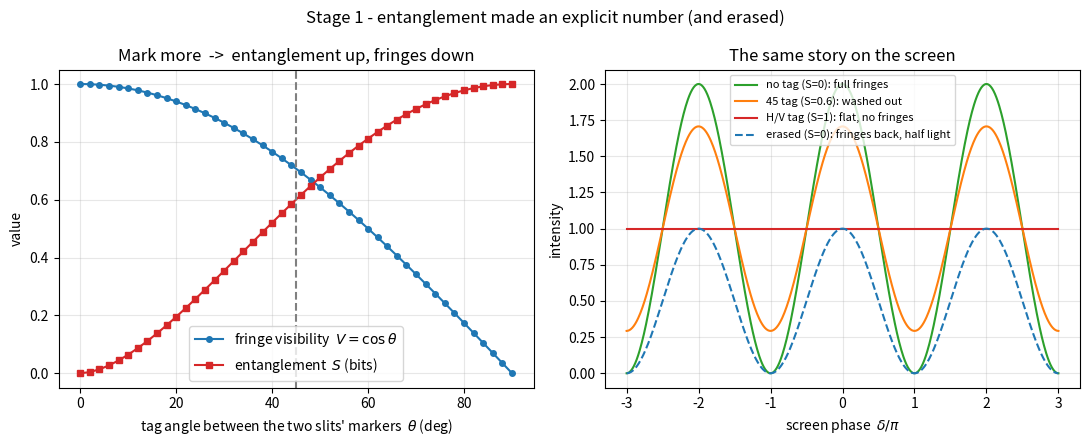

Reproduce this figure in Python.
"""
Stage 1: TWO properties, and the birth of entanglement.

We tensor two Stage-0 latents into one joint state:
    path  (which slit: |1>, |2>)   (x)   polarization (the marker)
represented as a 2x2 complex matrix C[path, pol], meaning
    |Psi> = sum_{p,q} C[p,q] |path=p> |pol=q>.

Operations:
  - marker(theta): a CONTROLLED rotation -- rotate path-2's polarization by theta
    relative to path-1.  This is the entangling gate.
  - erase(phi):     a polarizer at angle phi on the polarization -- projects both
    paths onto a common polarization, DIS-entangling them (the quantum eraser).

Read-outs:
  - entanglement entropy S  = von Neumann entropy of the reduced path state (bits).
    S=0 means separable (product); S=1 bit means maximally entangled.
  - fringe visibility V     = contrast of the screen pattern after tracing out pol.

The punchline: S and V are two views of ONE quantity (the overlap of the two path
markers). Marking raises S and lowers V; erasing drops S back to 0 and restores V.
Exact, no neural net -- a 4-dim state is tiny.  (NN earns its keep at Stage 3: scale.)
"""
import numpy as np
import matplotlib
matplotlib.use("Agg")
import matplotlib.pyplot as plt


def rot(t):
    c, s = np.cos(t), np.sin(t)
    return np.array([[c, -s], [s, c]], complex)


def initial_state():
    # equal path superposition, polarization = H  ->  a PRODUCT state
    C = np.zeros((2, 2), complex)
    C[0] = np.array([1, 0]) / np.sqrt(2)   # path 1, pol H
    C[1] = np.array([1, 0]) / np.sqrt(2)   # path 2, pol H
    return C


def marker(C, theta):
    out = C.copy()
    out[1] = rot(theta) @ C[1]             # stamp path 2 with polarization angle theta
    return out


def erase(C, phi):
    p = np.array([np.cos(phi), np.sin(phi)], complex)   # polarizer axis
    c = C @ p.conj()                                    # surviving path amplitudes
    out = np.outer(c, p)                                # all paths now share pol |phi>
    return out, float(np.vdot(c, c).real)               # (post-state, pass probability)


def entanglement_entropy(C):
    rho = C @ C.conj().T                                # reduced path density matrix
    rho = rho / np.trace(rho).real
    ev = np.linalg.eigvalsh(rho).real
    ev = ev[ev > 1e-12]
    return float(-np.sum(ev * np.log2(ev)))


def fringe(C, deltas):
    a1, a2 = np.exp(1j * deltas / 2), np.exp(-1j * deltas / 2)
    I = np.zeros_like(deltas)
    for q in (0, 1):                                    # sum over (traced-out) polarization
        amp = C[0, q] * a1 + C[1, q] * a2
        I = I + np.abs(amp) ** 2
    return I


def visibility(C):
    d = np.linspace(-np.pi, np.pi, 401)
    I = fringe(C, d)
    return (I.max() - I.min()) / (I.max() + I.min() + 1e-12)


def main():
    print("=== marking entangles path with polarization ===")
    for label, th in [("0  (both H)", 0.0), ("45", np.pi/4), ("90 (H vs V)", np.pi/2)]:
        C = marker(initial_state(), th)
        print(f"  tag angle {label:>11}:  S = {entanglement_entropy(C):.3f} bits   "
              f"V = {visibility(C):.3f}")

    print("\n=== the eraser: a 45-deg polarizer dis-entangles the maximally-marked state ===")
    C90 = marker(initial_state(), np.pi/2)               # H/V: S=1, V=0
    Cer, passp = erase(C90, np.pi/4)                      # project onto diagonal
    print(f"  before erase: S = {entanglement_entropy(C90):.3f} bits   V = {visibility(C90):.3f}")
    print(f"  after  erase: S = {entanglement_entropy(Cer):.3f} bits   V = {visibility(Cer):.3f}"
          f"   (and {passp*100:.0f}% of light passed the polarizer)")

    # ---- sweep tag angle: S and V are complementary readouts of one overlap ----
    ths = np.linspace(0, np.pi/2, 46)
    S = [entanglement_entropy(marker(initial_state(), t)) for t in ths]
    Vv = [visibility(marker(initial_state(), t)) for t in ths]

    fig, ax = plt.subplots(1, 2, figsize=(11, 4.5))
    deg = np.degrees(ths)
    ax[0].plot(deg, Vv, "-o", color="tab:blue", ms=4, label=r"fringe visibility  $V=\cos\theta$")
    ax[0].plot(deg, S, "-s", color="tab:red", ms=4, label="entanglement  $S$ (bits)")
    ax[0].axvline(45, ls="--", color="gray")
    ax[0].set_xlabel(r"tag angle between the two slits' markers  $\theta$ (deg)")
    ax[0].set_ylabel("value")
    ax[0].set_title("Mark more  ->  entanglement up, fringes down")
    ax[0].legend(); ax[0].grid(alpha=0.3)

    d = np.linspace(-3*np.pi, 3*np.pi, 600)
    ax[1].plot(d/np.pi, fringe(marker(initial_state(), 0.0), d), color="tab:green",
               label="no tag (S=0): full fringes")
    ax[1].plot(d/np.pi, fringe(marker(initial_state(), np.pi/4), d), color="tab:orange",
               label="45 tag (S=0.6): washed out")
    ax[1].plot(d/np.pi, fringe(marker(initial_state(), np.pi/2), d), color="tab:red",
               label="H/V tag (S=1): flat, no fringes")
    ax[1].plot(d/np.pi, fringe(Cer, d), "--", color="tab:blue",
               label="erased (S=0): fringes back, half light")
    ax[1].set_xlabel(r"screen phase  $\delta / \pi$"); ax[1].set_ylabel("intensity")
    ax[1].set_title("The same story on the screen")
    ax[1].legend(fontsize=8); ax[1].grid(alpha=0.3)
    fig.suptitle("Stage 1 - entanglement made an explicit number (and erased)")
    fig.tight_layout()
    fig.savefig("stage1_entanglement.png", dpi=130)
    print("\nsaved plot -> qsim/stage1_entanglement.png")


if __name__ == "__main__":
    main()
